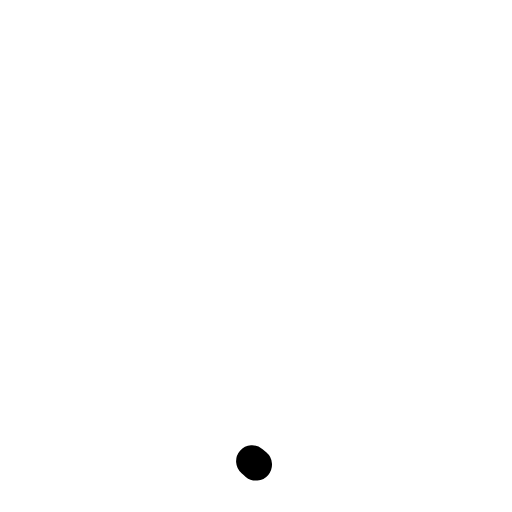
t = 0.00 s
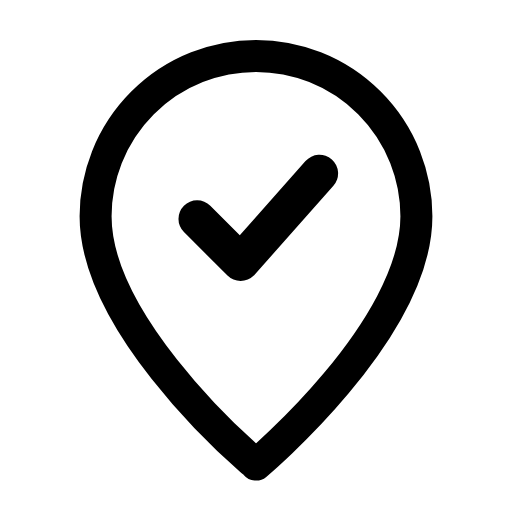
t = 0.26 s
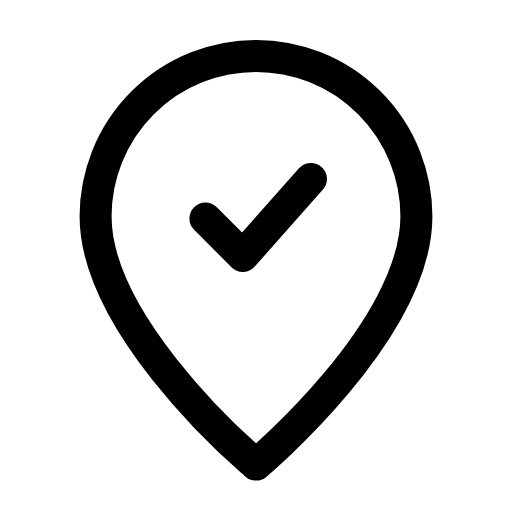
t = 0.53 s
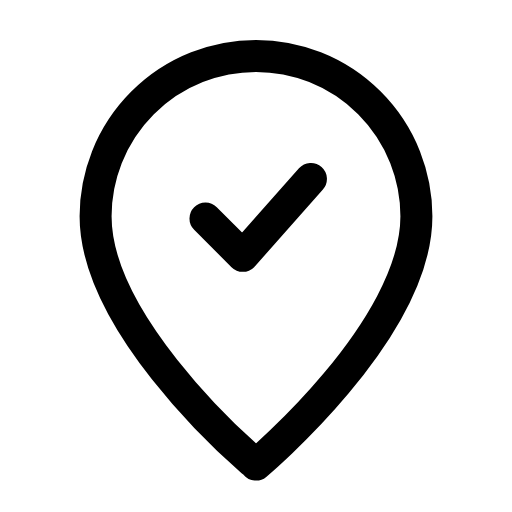
t = 0.78 s
t = 1.06 s: frame unchanged from t = 0.78 s, image omitted
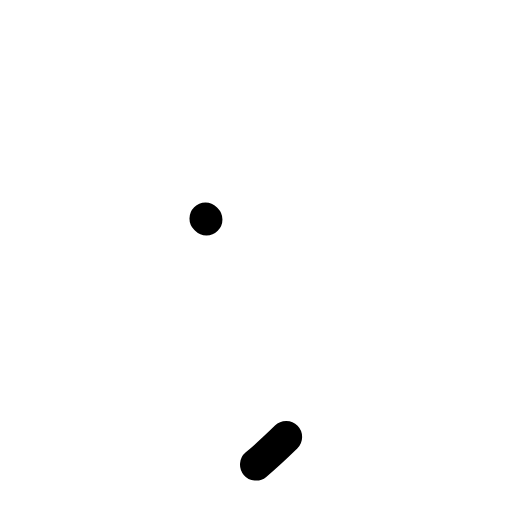
t = 1.33 s

The animated SVG that drew these frames (rendered in a browser with its animation timeline set to each time). Animation: 3 SMIL elements (animate=2,animateTransform=1); one cycle of 1.60 s, repeats indefinitely.

<svg xmlns="http://www.w3.org/2000/svg" width="24" height="24" viewBox="0 0 24 24" fill="none"><g transform="translate(-0.36 -0.366) scale(1.03)"><path stroke="currentColor" stroke-width="1.456" stroke-linecap="round" stroke-linejoin="round" fill="none" d="M12 21.5S19.3 15.4 19.3 10.2A7.3 7.3 0 1 0 4.7 10.2C4.7 15.4 12 21.5 12 21.5Z" pathLength="1" stroke-dasharray="1"><animate attributeName="stroke-dashoffset" values="1;1;0;0;0;0;1;1;1" keyTimes="0;0;0.189;0.45;0.6;0.774;0.9;0.9;1" dur="1.6s" repeatCount="indefinite" calcMode="spline" keySplines="0.16 1 0.3 1;0.16 1 0.3 1;0.16 1 0.3 1;0.16 1 0.3 1;0.16 1 0.3 1;0.16 1 0.3 1;0.16 1 0.3 1;0.16 1 0.3 1"/></path><g transform="translate(12 10.2)"><g><animateTransform attributeName="transform" type="scale" values="1;1;1.2;1;1;1;1;1.2;1;1;1" keyTimes="0;0.135;0.2475;0.36;0.45;0.6;0.66;0.735;0.81;0.9;1" dur="1.6s" repeatCount="indefinite" calcMode="spline" keySplines="0.16 1 0.3 1;0.16 1 0.3 1;0.16 1 0.3 1;0.16 1 0.3 1;0.16 1 0.3 1;0.16 1 0.3 1;0.16 1 0.3 1;0.16 1 0.3 1;0.16 1 0.3 1;0.16 1 0.3 1"/><g transform="translate(-12 -10.2)"><g><path stroke="currentColor" stroke-width="1.456" stroke-linecap="round" stroke-linejoin="round" fill="none" d="M9.7 10.3L11.4 12L14.5 8.5" pathLength="1" stroke-dasharray="1"><animate attributeName="stroke-dashoffset" values="1;1;0;0;0;0;1;1;1" keyTimes="0;0.0315;0.2205;0.45;0.6;0.753;0.879;0.9;1" dur="1.6s" repeatCount="indefinite" calcMode="spline" keySplines="0.16 1 0.3 1;0.16 1 0.3 1;0.16 1 0.3 1;0.16 1 0.3 1;0.16 1 0.3 1;0.16 1 0.3 1;0.16 1 0.3 1;0.16 1 0.3 1"/></path></g></g></g></g></g></svg>
